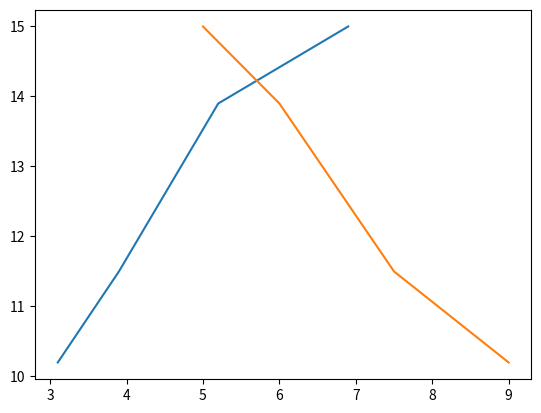

Python code for this plot:
import numpy as np
import matplotlib.pyplot as plt

# 4a

x1=np.array([[3.1], [3.9], [5.2], [6.9]])
x2=np.array([[9], [7.5], [6], [5]])
y=([[10.2], [11.5], [13.9], [15]])

plt.plot(x1, y)
plt.plot(x2, y)

n=len(x1)

X = np.hstack([x1, x2, np.ones((n, 1))])


# pyplt.plot()